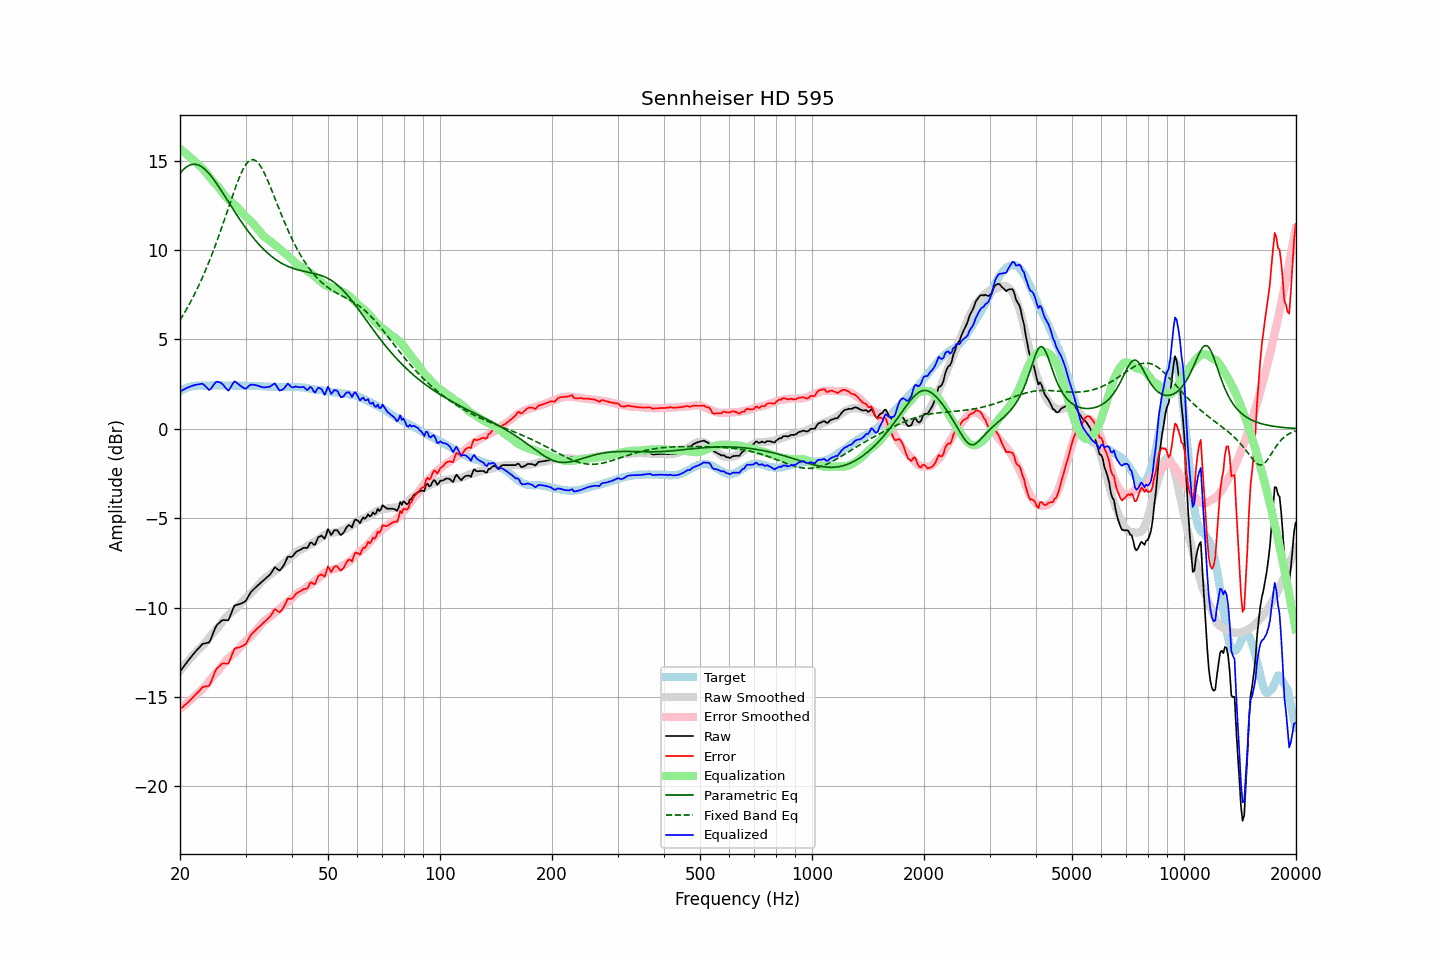

Values plotted in this chart, from the file beside it:
frequency, raw, error, smoothed, error_smoothed, equalization, parametric_eq, fixed_band_eq, equalized_raw, equalized_smoothed, target
20.00, -13.57, -15.67, -13.52, -15.66, 15.66, 14.29, 6.08, 2.09, 2.13, 2.10
20.20, -13.45, -15.60, -13.41, -15.59, 15.59, 14.39, 6.22, 2.14, 2.17, 2.15
20.40, -13.33, -15.53, -13.31, -15.51, 15.51, 14.49, 6.37, 2.18, 2.21, 2.20
20.61, -13.21, -15.45, -13.20, -15.44, 15.44, 14.57, 6.52, 2.23, 2.24, 2.23
20.81, -13.09, -15.37, -13.09, -15.36, 15.36, 14.64, 6.68, 2.27, 2.27, 2.28
21.02, -12.97, -15.29, -12.99, -15.29, 15.29, 14.70, 6.84, 2.32, 2.30, 2.32
21.23, -12.86, -15.20, -12.88, -15.21, 15.21, 14.74, 7.00, 2.35, 2.32, 2.34
21.44, -12.75, -15.11, -12.78, -15.13, 15.13, 14.77, 7.17, 2.38, 2.35, 2.36
21.66, -12.64, -15.03, -12.68, -15.05, 15.05, 14.79, 7.34, 2.40, 2.37, 2.38
21.87, -12.52, -14.91, -12.58, -14.96, 14.96, 14.79, 7.52, 2.44, 2.39, 2.39
22.09, -12.42, -14.83, -12.48, -14.88, 14.88, 14.78, 7.70, 2.46, 2.40, 2.41
22.31, -12.32, -14.74, -12.38, -14.79, 14.79, 14.76, 7.88, 2.48, 2.42, 2.42
22.54, -12.23, -14.66, -12.30, -14.72, 14.72, 14.73, 8.07, 2.49, 2.42, 2.42
22.76, -12.13, -14.55, -12.22, -14.64, 14.64, 14.68, 8.27, 2.51, 2.42, 2.42
22.99, -12.03, -14.44, -12.13, -14.55, 14.55, 14.62, 8.47, 2.52, 2.43, 2.41
23.22, -12.01, -14.42, -12.03, -14.46, 14.46, 14.55, 8.68, 2.45, 2.43, 2.41
23.45, -11.99, -14.40, -11.93, -14.36, 14.36, 14.47, 8.89, 2.37, 2.43, 2.41
23.69, -11.97, -14.39, -11.82, -14.24, 14.24, 14.38, 9.10, 2.27, 2.43, 2.42
23.92, -11.96, -14.38, -11.70, -14.13, 14.13, 14.28, 9.32, 2.17, 2.43, 2.42
24.16, -11.80, -14.22, -11.58, -14.01, 14.01, 14.17, 9.55, 2.21, 2.43, 2.42
24.40, -11.57, -14.00, -11.47, -13.90, 13.90, 14.06, 9.78, 2.33, 2.43, 2.43
24.65, -11.34, -13.77, -11.37, -13.80, 13.80, 13.94, 10.02, 2.46, 2.43, 2.42
24.89, -11.12, -13.54, -11.28, -13.70, 13.70, 13.81, 10.26, 2.58, 2.43, 2.42
25.14, -10.97, -13.39, -11.18, -13.61, 13.61, 13.69, 10.50, 2.64, 2.43, 2.42
25.39, -10.89, -13.32, -11.07, -13.50, 13.50, 13.55, 10.75, 2.61, 2.43, 2.43
25.65, -10.80, -13.24, -10.96, -13.38, 13.38, 13.42, 11.01, 2.58, 2.43, 2.43
25.91, -10.72, -13.15, -10.83, -13.26, 13.26, 13.28, 11.27, 2.54, 2.43, 2.42
26.16, -10.69, -13.11, -10.71, -13.14, 13.14, 13.14, 11.53, 2.45, 2.43, 2.42
26.43, -10.70, -13.12, -10.60, -13.02, 13.02, 12.99, 11.79, 2.32, 2.43, 2.42
26.69, -10.70, -13.12, -10.50, -12.92, 12.92, 12.85, 12.06, 2.22, 2.42, 2.42
26.96, -10.71, -13.13, -10.41, -12.83, 12.83, 12.71, 12.33, 2.12, 2.42, 2.42
27.23, -10.52, -12.95, -10.34, -12.76, 12.76, 12.57, 12.59, 2.24, 2.42, 2.42
27.50, -10.29, -12.72, -10.27, -12.69, 12.69, 12.42, 12.85, 2.40, 2.42, 2.42
27.77, -10.07, -12.48, -10.20, -12.62, 12.62, 12.28, 13.12, 2.55, 2.42, 2.41
28.05, -9.88, -12.29, -10.12, -12.54, 12.54, 12.14, 13.37, 2.66, 2.42, 2.41
28.33, -9.85, -12.25, -10.03, -12.44, 12.44, 12.00, 13.62, 2.60, 2.41, 2.40
28.62, -9.83, -12.23, -9.94, -12.35, 12.35, 11.87, 13.85, 2.52, 2.41, 2.40
28.90, -9.81, -12.22, -9.84, -12.25, 12.25, 11.73, 14.08, 2.44, 2.41, 2.41
29.19, -9.77, -12.17, -9.74, -12.15, 12.15, 11.60, 14.28, 2.38, 2.41, 2.40
29.48, -9.73, -12.14, -9.64, -12.04, 12.04, 11.47, 14.47, 2.32, 2.41, 2.41
29.78, -9.68, -12.09, -9.54, -11.95, 11.95, 11.34, 14.64, 2.27, 2.41, 2.40
30.08, -9.61, -12.03, -9.45, -11.86, 11.86, 11.21, 14.78, 2.24, 2.41, 2.41
30.38, -9.45, -11.86, -9.37, -11.78, 11.78, 11.09, 14.89, 2.33, 2.40, 2.40
30.68, -9.29, -11.69, -9.30, -11.70, 11.70, 10.97, 14.98, 2.41, 2.40, 2.40
30.99, -9.14, -11.55, -9.21, -11.61, 11.61, 10.86, 15.03, 2.47, 2.40, 2.40
31.30, -9.05, -11.45, -9.12, -11.52, 11.52, 10.74, 15.05, 2.47, 2.40, 2.39
31.61, -8.96, -11.35, -9.02, -11.42, 11.42, 10.63, 15.04, 2.46, 2.40, 2.39
31.93, -8.87, -11.27, -8.92, -11.31, 11.31, 10.53, 15.00, 2.44, 2.39, 2.39
32.24, -8.79, -11.17, -8.83, -11.21, 11.21, 10.42, 14.93, 2.42, 2.39, 2.38
32.57, -8.71, -11.10, -8.72, -11.11, 11.11, 10.32, 14.83, 2.39, 2.38, 2.38
32.89, -8.63, -11.01, -8.61, -10.99, 10.99, 10.22, 14.70, 2.36, 2.38, 2.38
33.22, -8.55, -10.92, -8.51, -10.88, 10.88, 10.13, 14.55, 2.33, 2.38, 2.37
33.55, -8.47, -10.84, -8.42, -10.79, 10.79, 10.04, 14.38, 2.32, 2.37, 2.37
33.89, -8.39, -10.75, -8.34, -10.71, 10.71, 9.95, 14.20, 2.32, 2.37, 2.36
34.23, -8.31, -10.67, -8.28, -10.64, 10.64, 9.87, 14.00, 2.33, 2.36, 2.36
34.57, -8.23, -10.58, -8.22, -10.57, 10.57, 9.79, 13.79, 2.34, 2.36, 2.35
34.92, -8.15, -10.51, -8.16, -10.51, 10.51, 9.71, 13.57, 2.36, 2.35, 2.35
35.27, -8.02, -10.37, -8.09, -10.44, 10.44, 9.64, 13.35, 2.42, 2.35, 2.34
35.62, -7.88, -10.23, -8.02, -10.36, 10.36, 9.57, 13.12, 2.48, 2.35, 2.34
35.97, -7.74, -10.09, -7.94, -10.28, 10.28, 9.50, 12.90, 2.54, 2.34, 2.34
... 635 more rows
